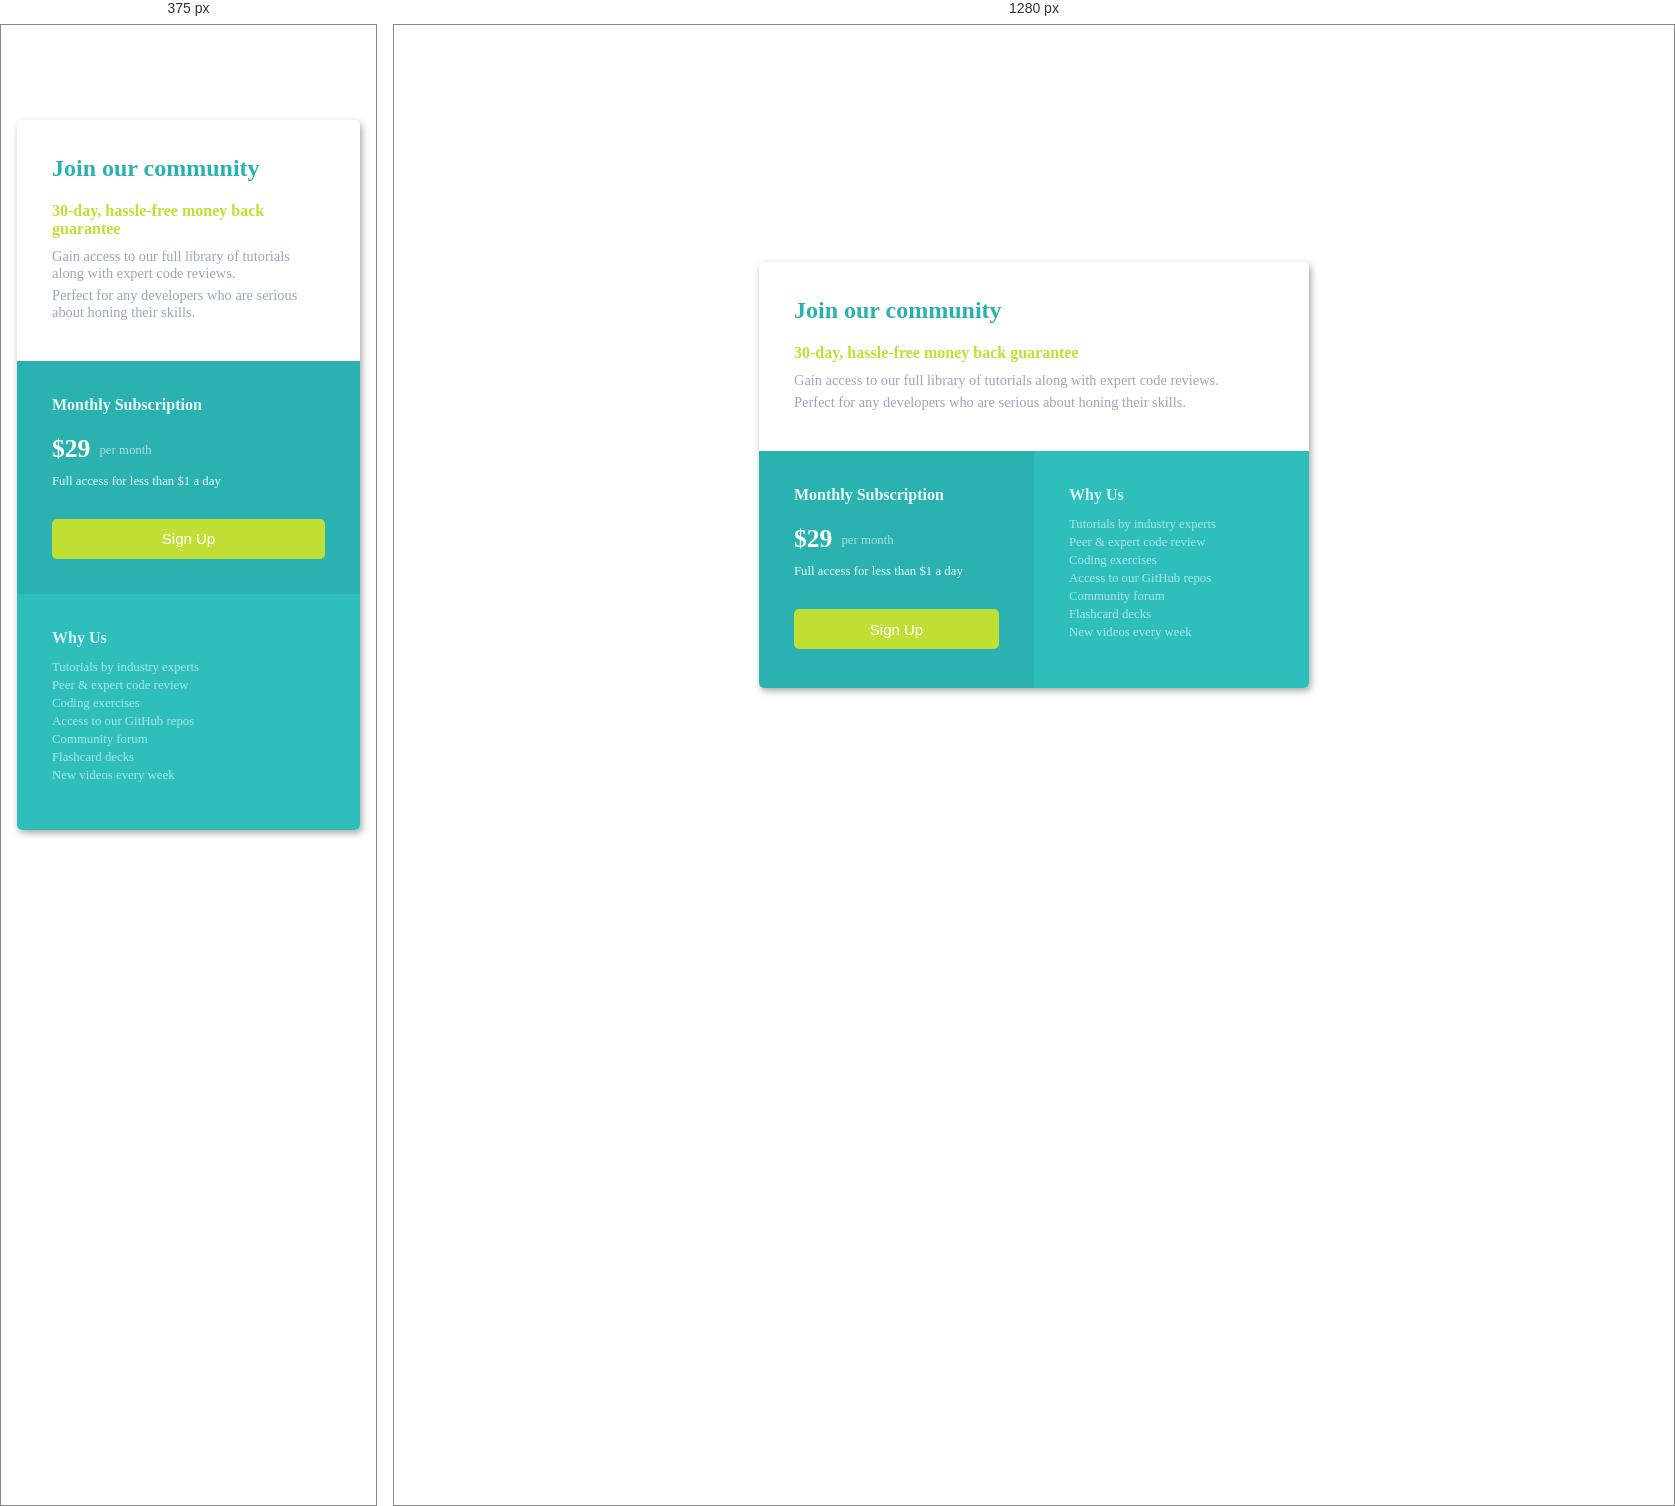
Rendered at 375 px and 1280 px, left to right.

<!-- file: index.html -->
<html lang="en">
  <head>
    
    <meta name="viewport" content="width=device-width, initial-scale=1.0">
    <title>Pricing card</title>
    <link rel="preconnect" href="https://fonts.googleapis.com">
    <link rel="preconnect" href="https://fonts.gstatic.com" crossorigin>
    <link href="https://fonts.googleapis.com/css2?family=Karla:wght@400;700&display=swap" rel="stylesheet"> 
    <link href="./style.css" rel="stylesheet">
  </head>
  <body>
  <div id="card">
  <div id="top-section">
     <h2>Join our community</h2> 
    <h4>30-day, hassle-free money back guarantee</h4>
    <p>Gain access to our full library of tutorials along with expert code reviews.</p> 
    <p>Perfect for any developers who are serious about honing their skills.</p>
 
  </div>
   <div id="bottom-section">
     <div id="bottom-left-section">
              <h4>Monthly Subscription</h4>
       <div id="price-container">
         <div id="price">$29</div>
         <div id="price-frequency">per month</div>
       </div>
       <p>Full access for less than $1 a day</p>
       <button onclick="alertUser()">Sign Up</button>

     </div><div id="bottom-right-section">
          <h4>Why Us</h4>
       <ul>
         <li>Tutorials by industry experts</li>
         <li>Peer & expert code review</li>
         <li>Coding exercises</li>
         <li>Access to our GitHub repos</li>
         <li>Community forum</li>
         <li>Flashcard decks</li>
         <li>New videos every week</li>
       </ul>

     </div>
   </div>
</div>
    <script src="./index.js"></script>
  </body>
</html>

/* @media block from style.css */
@media (min-width:576px) {
  #card {
    width:550px;
  height:auto;  
  }

  #bottom-section { 
    display:flex; 
    flex-direction:row; 
  } 


  #bottom-left-section, #bottom-right-section {
width:50%; 
height:auto; }
}